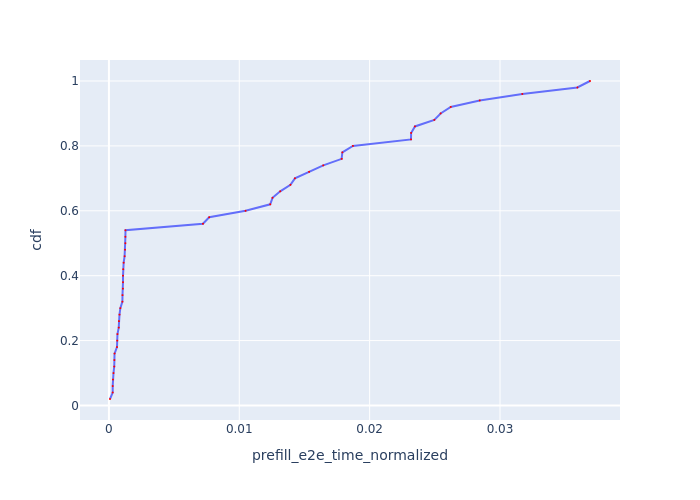

The file beside this chart, header and first rows:
Request Id, prefill_e2e_time_normalized, cdf
0_0, 8.396693191240308e-05, 0.02
0_1, 0.0002912, 0.04
0_4, 0.0002918, 0.06
0_3, 0.000309, 0.08
0_2, 0.0003524, 0.1
0_7, 0.0004102, 0.12
0_5, 0.0004182, 0.14
0_6, 0.0004322, 0.16
0_12, 0.0006201, 0.18
0_10, 0.0006411, 0.2
0_8, 0.0006568, 0.22
0_9, 0.0007539, 0.24
0_13, 0.0007673, 0.26
0_23, 0.0008125, 0.28
0_11, 0.0008775, 0.3
0_14, 0.001035, 0.32
0_17, 0.001042, 0.34
0_25, 0.001076, 0.36
0_22, 0.001081, 0.38
0_15, 0.001082, 0.4
0_24, 0.001097, 0.42
0_20, 0.001132, 0.44
0_18, 0.001205, 0.46
0_26, 0.001239, 0.48
0_16, 0.001265, 0.5
0_21, 0.001266, 0.52
0_19, 0.001271, 0.54
0_28, 0.007213, 0.56
0_27, 0.007692, 0.58
0_29, 0.01048, 0.6
0_34, 0.01237, 0.62
0_30, 0.01255, 0.64
0_39, 0.01314, 0.66
0_35, 0.01393, 0.68
0_31, 0.01427, 0.7
0_38, 0.01536, 0.72
0_32, 0.01644, 0.74
0_36, 0.01785, 0.76
0_42, 0.01791, 0.78
0_33, 0.01872, 0.8
0_37, 0.02317, 0.82
0_44, 0.02318, 0.84
0_45, 0.02348, 0.86
0_40, 0.02496, 0.88
0_41, 0.02544, 0.9
0_43, 0.02622, 0.92
0_48, 0.02844, 0.94
0_47, 0.03171, 0.96
0_46, 0.03593, 0.98
0_49, 0.0369, 1.0
